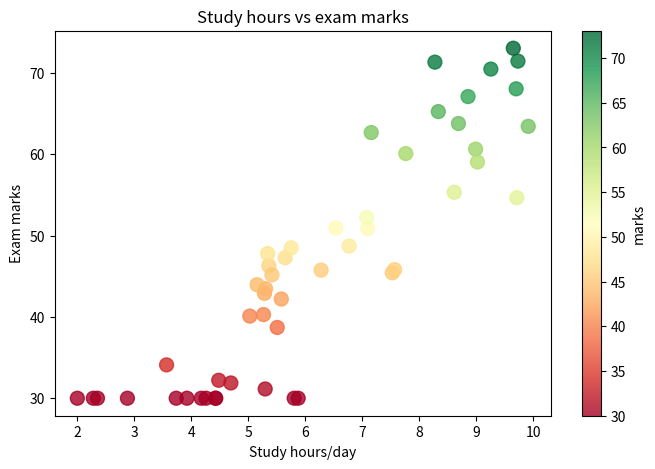

Python code for this plot:
import matplotlib.pyplot as plt


# months = ['Jan', 'Feb', 'Mar', 'Apr', 'May', 'Jun', 'Jul', 'Aug', 'Sep', 'Oct', 'Nov', 'Dec']
# sales = [45,52,48,61,58,72,69,75,68,82,99,95]
# #Line Chart
# plt.figure(figsize = (12,5))
# plt.plot(months, sales, marker= 'o', color='steelblue', linewidth=2, markersize=8)
# plt.fill_between(months, sales, alpha=0.15, color='steelblue')
# plt.title('monthly sales 2024 (Rs. Thousand)', fontsize=14, fontweight='bold')
# plt.xlabel('Month')
# plt.ylabel('Sales (Rs. K)')
# plt.grid(True, alpha=0.3)
# plt.tight_layout()
# plt.show()


# cities = ['Bhopal', 'Indore', 'Jabalpur', 'Gwalior', 'Ujjain']
# students = [1200,2800,980,850,650]
# colors = ['#2196F3', '#4CAF50','#FF9800', '#9C2780','#F44336']
# plt.figure(figsize=(9,5))
# bars = plt.bar(cities, students, color=colors, edgecolor='white',linewidth=1.5)
# plt.title('students enrolled per city')
# plt.ylabel('Number of students')
# for bar,val in zip(bars,students):
#     plt.text(bar.get_x()+bar.get_width()/2, val+30, str(val), ha='center', fontweight='bold')
# plt.tight_layout()
# plt.show()


import numpy as np
study_hrs = np.random.uniform(2,10,50)
marks = study_hrs * 7 + np.random.normal(0,8,50)
marks = np.clip(marks,30,100)
plt.figure(figsize=(8,5))
plt.scatter(study_hrs, marks, c= marks, cmap='RdYlGn', s=100, alpha=0.8)
plt.colorbar(label='marks')
plt.title('Study hours vs exam marks')
plt.xlabel('Study hours/day')
plt.ylabel('Exam marks')
plt.show()
